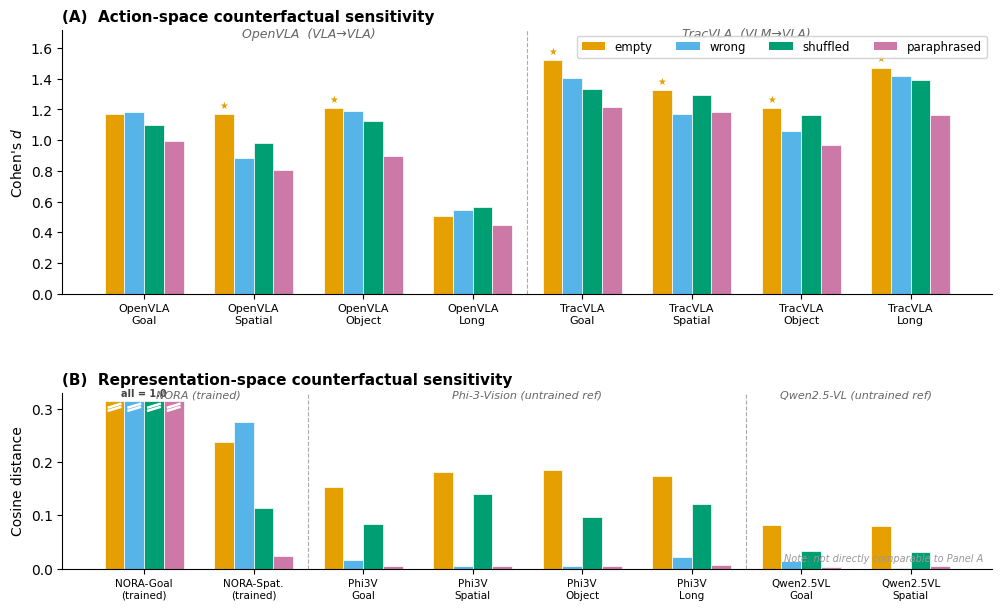

The script that saved this image: (Note: this script raises an exception after producing the figure.)
import matplotlib
matplotlib.use('Agg')
import matplotlib.pyplot as plt
import matplotlib.patches as mpatches
import numpy as np
import os

plt.rcParams.update({
    'font.family': 'DejaVu Sans',
    'font.size': 10,
    'axes.spines.top': False,
    'axes.spines.right': False,
    'figure.dpi': 300,
    'savefig.dpi': 300,
    'savefig.bbox': 'tight',
})

colors = {
    'empty':       '#E69F00',
    'wrong':       '#56B4E9',
    'shuffled':    '#009E73',
    'paraphrased': '#CC79A7',
}
conds = ['empty', 'wrong', 'shuffled', 'paraphrased']

# ── Panel A: Action-space Cohen's d (order: empty, wrong, shuffled, paraphrased) ──
pa = {
    'OpenVLA\nGoal':    [1.170, 1.182, 1.096, 0.996],
    'OpenVLA\nSpatial': [1.173, 0.885, 0.979, 0.807],
    'OpenVLA\nObject':  [1.212, 1.188, 1.122, 0.896],
    'OpenVLA\nLong':    [0.505, 0.545, 0.565, 0.449],
    'TracVLA\nGoal':    [1.524, 1.405, 1.336, 1.213],
    'TracVLA\nSpatial': [1.327, 1.172, 1.295, 1.183],
    'TracVLA\nObject':  [1.212, 1.060, 1.164, 0.971],
    'TracVLA\nLong':    [1.473, 1.418, 1.391, 1.161],
}

# ── Panel B: Representation-space cosine distance ──
pb = {
    'NORA-Goal\n(trained)':     [1.0,      1.0,      1.0,      1.0],
    'NORA-Spat.\n(trained)':    [0.238098, 0.274791, 0.114071, 0.023267],
    'Phi3V\nGoal':              [0.153032, 0.015982, 0.083874, 0.004254],
    'Phi3V\nSpatial':           [0.180470, 0.004608, 0.139520, 0.004437],
    'Phi3V\nObject':            [0.185045, 0.004410, 0.097740, 0.005246],
    'Phi3V\nLong':              [0.173376, 0.022108, 0.120393, 0.007031],
    'Qwen2.5VL\nGoal':         [0.081358, 0.014346, 0.033180, 0.004082],
    'Qwen2.5VL\nSpatial':      [0.080699, 0.001990, 0.031287, 0.004723],
}

nc = len(conds)
fig, (ax1, ax2) = plt.subplots(2, 1, figsize=(12, 7),
                                gridspec_kw={'height_ratios': [1.5, 1]})
fig.subplots_adjust(hspace=0.45)

# ═══════════════════════ Panel A ═══════════════════════
ga = list(pa.keys())
na = len(ga)
bw = 0.18
xa = np.arange(na)

for ci, c in enumerate(conds):
    vals = [pa[g][ci] for g in ga]
    off = (ci - (nc - 1) / 2) * bw
    ax1.bar(xa + off, vals, bw, color=colors[c], edgecolor='white', linewidth=0.5)

ax1.axvline(x=3.5, color='#aaaaaa', linestyle='--', linewidth=0.8)

ymax_a = 1.72
ax1.set_ylim(0, ymax_a)
ax1.text(1.5, ymax_a * 0.97, 'OpenVLA  (VLA→VLA)', ha='center', fontsize=9,
         fontstyle='italic', color='#666666')
ax1.text(5.5, ymax_a * 0.97, 'TracVLA  (VLM→VLA)', ha='center', fontsize=9,
         fontstyle='italic', color='#666666')

for gi, g in enumerate(ga):
    vals = pa[g]
    mi = int(np.argmax(vals))
    if mi == 0:
        off = (0 - (nc - 1) / 2) * bw
        ax1.text(xa[gi] + off, vals[0] + 0.025, '★', ha='center', va='bottom',
                 fontsize=7, color=colors['empty'])

ax1.set_xticks(xa)
ax1.set_xticklabels(ga, fontsize=8)
ax1.set_ylabel("Cohen's $d$")
ax1.set_title('(A)  Action-space counterfactual sensitivity',
              fontsize=11, fontweight='bold', loc='left', pad=6)

handles = [mpatches.Patch(facecolor=colors[c], label=c) for c in conds]
ax1.legend(handles=handles, ncol=4, fontsize=8.5, loc='upper right',
           framealpha=0.85, edgecolor='#cccccc')

# ═══════════════════════ Panel B ═══════════════════════
gb = list(pb.keys())
nb = len(gb)
xb = np.arange(nb)
bw_b = 0.18
ylim_b = 0.33

for ci, c in enumerate(conds):
    vals = [pb[g][ci] for g in gb]
    off = (ci - (nc - 1) / 2) * bw_b
    disp = [min(v, ylim_b * 0.95) for v in vals]
    ax2.bar(xb + off, disp, bw_b, color=colors[c], edgecolor='white', linewidth=0.5)

# break marks for NORA-Goal (all = 1.0)
bar_top = ylim_b * 0.95
for ci in range(nc):
    off = (ci - (nc - 1) / 2) * bw_b
    cx = xb[0] + off
    hw = bw_b * 0.35
    dy = ylim_b * 0.012
    yb = bar_top - 3 * dy
    ax2.plot([cx - hw, cx + hw], [yb, yb + 2*dy], color='white', linewidth=1.8, solid_capstyle='butt')
    ax2.plot([cx - hw, cx + hw], [yb - 1.5*dy, yb + 0.5*dy], color='white', linewidth=1.8, solid_capstyle='butt')

ax2.annotate('all = 1.0', xy=(xb[0], bar_top + ylim_b*0.02), fontsize=7,
             fontweight='bold', ha='center', va='bottom', color='#444444')

# vertical separators
ax2.axvline(x=1.5, color='#aaaaaa', linestyle='--', linewidth=0.8)
ax2.axvline(x=5.5, color='#aaaaaa', linestyle='--', linewidth=0.8)

# region labels
ax2.text(0.5, ylim_b * 0.97, 'NORA (trained)', ha='center', fontsize=8,
         fontstyle='italic', color='#666666')
ax2.text(3.5, ylim_b * 0.97, 'Phi-3-Vision (untrained ref)', ha='center', fontsize=8,
         fontstyle='italic', color='#666666')
ax2.text(6.5, ylim_b * 0.97, 'Qwen2.5-VL (untrained ref)', ha='center', fontsize=8,
         fontstyle='italic', color='#666666')

ax2.set_ylim(0, ylim_b)
ax2.set_xticks(xb)
ax2.set_xticklabels(gb, fontsize=7.5)
ax2.set_ylabel('Cosine distance')
ax2.set_title('(B)  Representation-space counterfactual sensitivity',
              fontsize=11, fontweight='bold', loc='left', pad=6)
ax2.annotate('Note: not directly comparable to Panel A',
             xy=(0.99, 0.04), xycoords='axes fraction',
             fontsize=7, ha='right', fontstyle='italic', color='#999999')

out = './paper_figures/fig_counterfactual_bar'
plt.savefig(out + '.pdf')
plt.savefig(out + '.png')
print(f'Saved: {out}.pdf and {out}.png')
